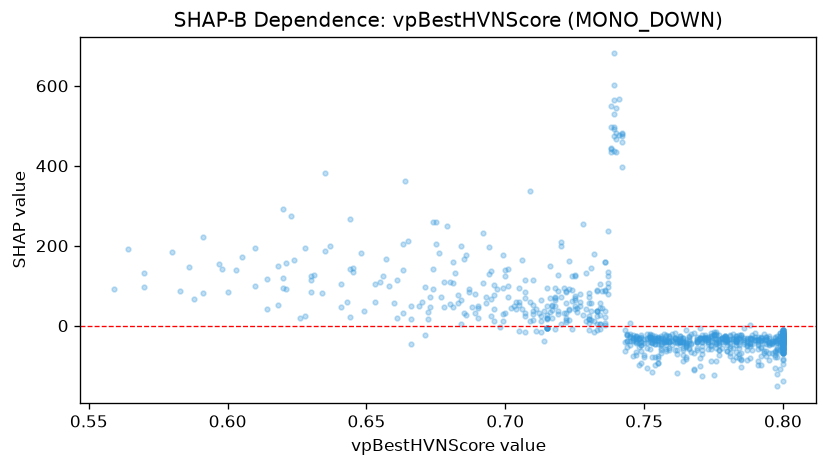

Source data for this figure (header and first rows):
feature_value, shap_value
0.8, -42.44
0.791, -87.47
0.621, 92.63
0.799, -19.57
0.76, -36.44
0.769, -37.5
0.692, 105.6
0.74, 544.5
0.717, 38.75
0.763, -41.38
0.775, -23.02
0.684, 198.4
0.777, -60.02
0.755, -94.67
0.773, -44.8
0.73, 6.946
0.717, 18.62
0.8, -43.04
0.8, -27.94
0.71, 37.82
0.778, -55.51
0.8, -60.11
0.787, -84.79
0.725, 69.82
0.78, -41.32
0.762, -32.44
0.778, -33.16
0.755, -93.13
0.742, 396
0.777, -48.06
0.739, 563.9
0.8, -50.55
0.798, -65.55
0.761, -31.58
0.8, -22.96
0.8, -42.21
0.777, -35.74
0.766, -43.46
0.752, -28.66
0.716, 34.52
0.8, -48.93
0.796, -44.57
0.747, -27.24
0.783, -37.45
0.8, -10.68
0.8, -10.68
0.8, -10.68
0.8, -10.68
0.8, -10.68
0.772, -33.48
0.798, -43.21
0.71, 30.32
0.793, -68.73
0.764, -35.49
0.8, -59.29
0.749, -27.44
0.681, 45.54
0.727, 58.63
0.8, -33.42
0.8, -25.43
... 811 more rows
